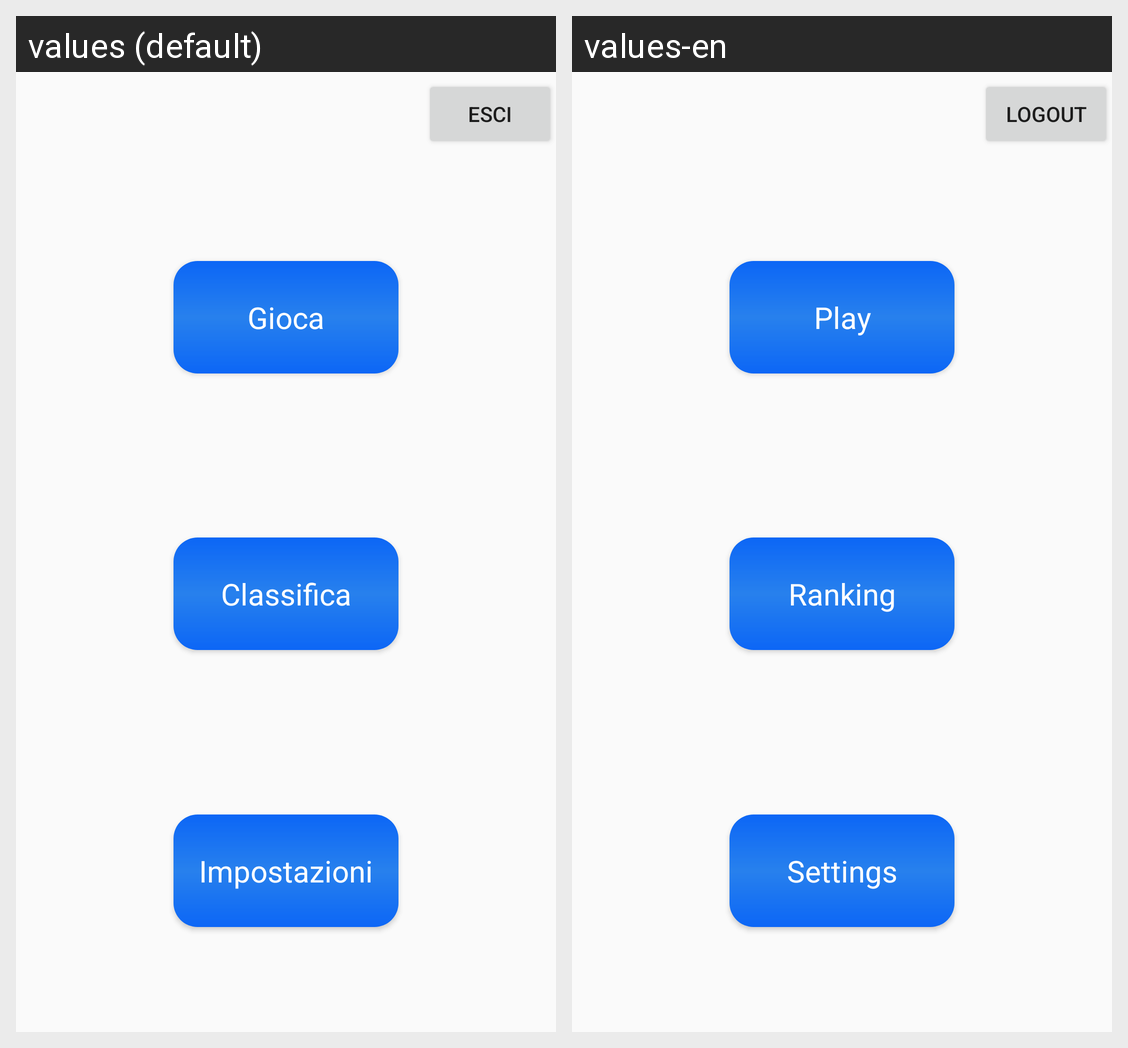

Strings drawn on this Android screen and how each of the app's shown locales translates them:
Android screen res/layout/activity_menu.xml rendered under 2 locales, left to right: values (default), values-en. Device: Nexus 5 (rendered at 1080×1920; each locale shown at half size, 540×960, under a caption strip naming it); theme AppTheme.
Strings drawn on this screen, with the default value and each locale's value (text and hints the layout hard-codes, and strings that could not be matched under every locale, appear in the picture but are not listed):

logout
  values: Esci
  values-en: Logout

gioca
  values: Gioca
  values-en: Play

classifica
  values: Classifica
  values-en: Ranking

impostazioni
  values: Impostazioni
  values-en: Settings
